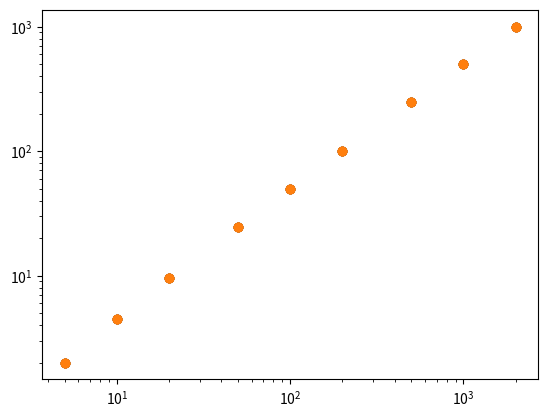

Reproduce this figure in Python.
# coding: utf8

def match(N):
    import random

    # 好みの順位作成。最初にひな形を用意
    pref_m = [range(N) for _ in range(N)]
    pref_f = [range(N) for _ in range(N)]
    # 好みをランダムに生成
    map(random.shuffle, pref_m)
    map(random.shuffle, pref_f)

    # 好みの序列
    # print pref_m
    # print pref_f

    # ふられた男＝次にアタックする男の集合。最初は全員
    rejected_male = set(range(N))
    # 現在、第何志望まで来たかの配列。最初は全員第一志望。
    rank_m = [0]*N

    # アタック中の男の集合。最初は全員空
    set_applying = [ set() for _ in range(N)]

    # ふられた男がいなくなるまで以下の手順を繰り返す
    while len(rejected_male) > 0:
        # rejected_male 中の男がアタック
        [set_applying[ pref_m[_i_m][rank_m[_i_m]] ].add(_i_m) for _i_m in rejected_male]

        # 次にアタックする＝ふられる男集合を空にする
        rejected_male = set()

        # 女が選定
        for i_f, appyling in enumerate(set_applying):
            # 複数人にアタックされている女が選別
            if len(appyling) > 1:
                rank_appyling = [ pref_f[i_f].index(_) for _ in appyling]
                # ランキング1位の男を選ぶ
                i_m_winner = pref_f[i_f][min(rank_appyling)]

                # ランキング1位の男以外を rejected_male リストへ
                appyling.remove(i_m_winner)
                rejected_male |= appyling

                # ランキング1位の男だけを set_appyling に残す
                set_applying[i_f] = {i_m_winner}
        # ふられた男は志望女性のランクを下げる
        for i_m in rejected_male:
            rank_m[i_m] += 1

    # マッチ結果
    # print set_applying

    # 男の平均志望度
    avg_rank_m =  sum(rank_m) / float(N)
    # 女の最終志望度を計算（ _pair[0] が女のindex、_pair[1] は選ばれた男の index の集合）
    rank_f = [ pref_f[_pair[0]].index(_pair[1].pop()) for _pair in enumerate(set_applying)]
    # 女の平均志望度
    avg_rank_f =  sum(rank_f) / float(N)

    # 男女の平均志望度を返す
    return avg_rank_m, avg_rank_f

if __name__ == '__main__':
    l_N = [5, 10, 20, 50, 100, 200, 500, 1000, 2000]*5
    avg = [match(_N) for _N in l_N]

    import matplotlib.pyplot as plt
    plt.xscale('log')
    plt.yscale('log')
    plt.plot(l_N, avg, 'o')

    plt.show()

    exit()